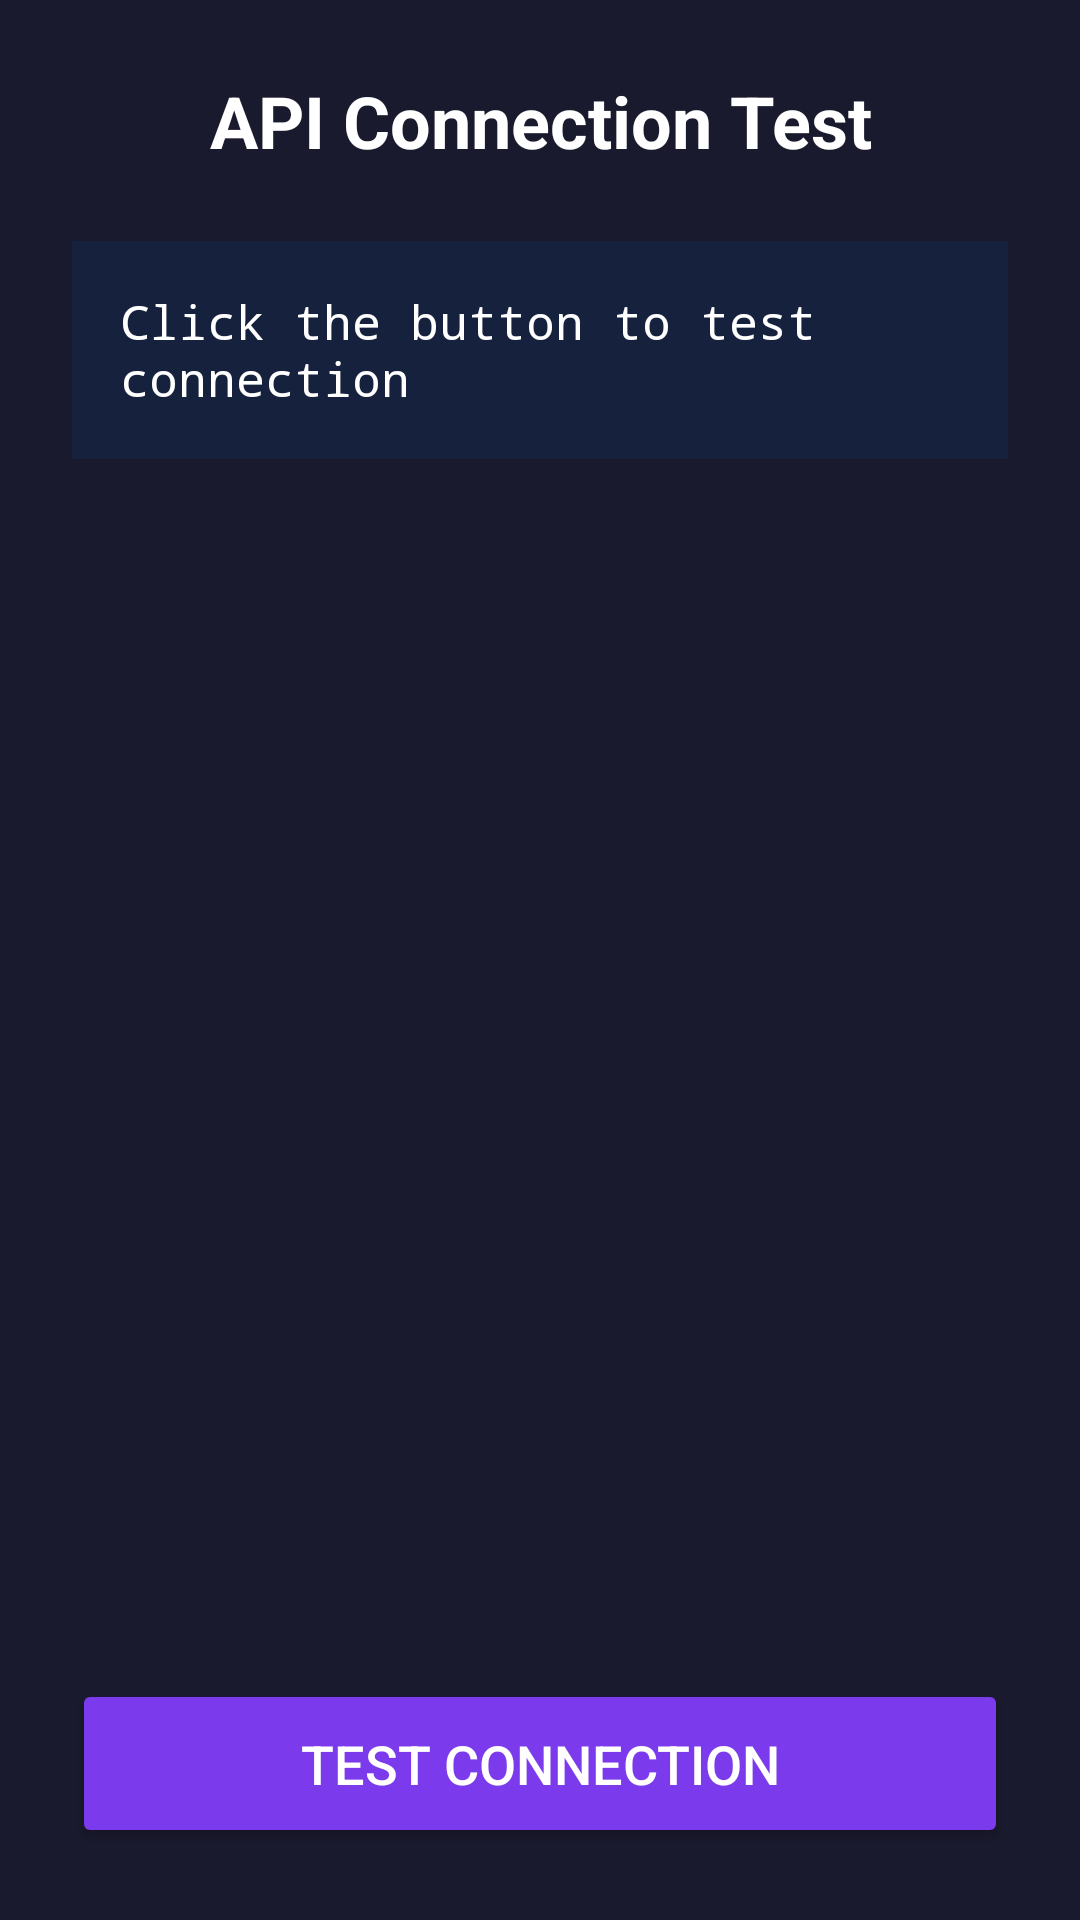

Layout XML and referenced resources for this Android screen:
<!-- AndroidManifest.xml: application theme Theme.Lost_and_Found_Application -->
<!-- res/layout/activity_test_connection.xml -->
<?xml version="1.0" encoding="utf-8"?>
<LinearLayout xmlns:android="http://schemas.android.com/apk/res/android"
    android:layout_width="match_parent"
    android:layout_height="match_parent"
    android:orientation="vertical"
    android:padding="24dp"
    android:background="#1a1a2e">

    <TextView
        android:layout_width="match_parent"
        android:layout_height="wrap_content"
        android:text="API Connection Test"
        android:textSize="24sp"
        android:textColor="#ffffff"
        android:textStyle="bold"
        android:gravity="center"
        android:layout_marginBottom="24dp"/>

    <ScrollView
        android:layout_width="match_parent"
        android:layout_height="0dp"
        android:layout_weight="1">

        <TextView
            android:id="@+id/statusText"
            android:layout_width="match_parent"
            android:layout_height="wrap_content"
            android:text="Click the button to test connection"
            android:textSize="16sp"
            android:textColor="#ffffff"
            android:padding="16dp"
            android:background="#16213e"
            android:fontFamily="monospace"/>
    </ScrollView>

    <Button
        android:id="@+id/testButton"
        android:layout_width="match_parent"
        android:layout_height="wrap_content"
        android:text="Test Connection"
        android:textSize="18sp"
        android:textColor="#ffffff"
        android:backgroundTint="#7c3aed"
        android:layout_marginTop="16dp"
        android:padding="16dp"/>

</LinearLayout>
<!-- resources referenced by this layout -->
<resources>
  <style name="Theme.Lost_and_Found_Application" parent="Base.Theme.Lost_and_Found_Application" />
  <style name="Base.Theme.Lost_and_Found_Application" parent="Theme.MaterialComponents.DayNight.NoActionBar">
          
          
      </style>
</resources>
